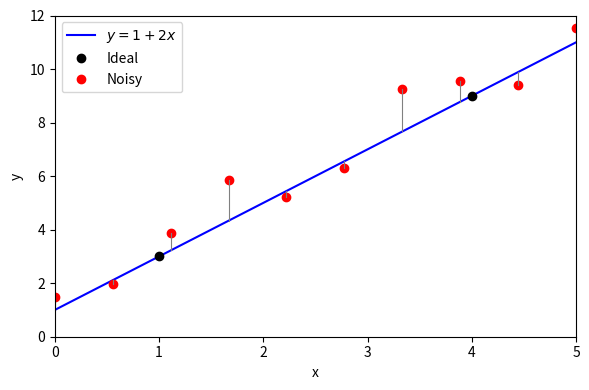

The matplotlib source for this figure:
import numpy as np
import matplotlib.pyplot as plt

# Define the line and noise model
np.random.seed(42)
x_vals = np.linspace(0, 5, 10)
y_ideal_vals = 1 + 2 * x_vals
y_noisy_vals = y_ideal_vals + np.random.normal(0, 1, size=x_vals.shape)

_x_vals = np.array([1,4])
_y_ideal_vals = 1 + 2 * _x_vals

# Fitted line for display
x_line = np.linspace(0, 5, 100)
y_line = 1 + 2 * x_line

# Plot
fig, ax = plt.subplots(figsize=(6, 4), tight_layout=True)
ax.plot(x_line, y_line, label=r'$y = 1 + 2x$', color='blue')
ax.plot(_x_vals, _y_ideal_vals, 'o', color='black', label='Ideal')
ax.plot(x_vals, y_noisy_vals, 'o', color='red', label='Noisy')

# Draw vertical lines (residuals) from noisy to predicted
for x, y in zip(x_vals, y_noisy_vals):
    y_pred = 1 + 2 * x
    ax.plot([x, x], [y, y_pred], color='gray', linewidth=0.8)

# Labels and legend
ax.set_xlim(0, 5)
ax.set_ylim(0, 12)
ax.set_xlabel('x')
ax.set_ylabel('y')
ax.legend()

plt.savefig('noisy.pdf', bbox_inches='tight')
